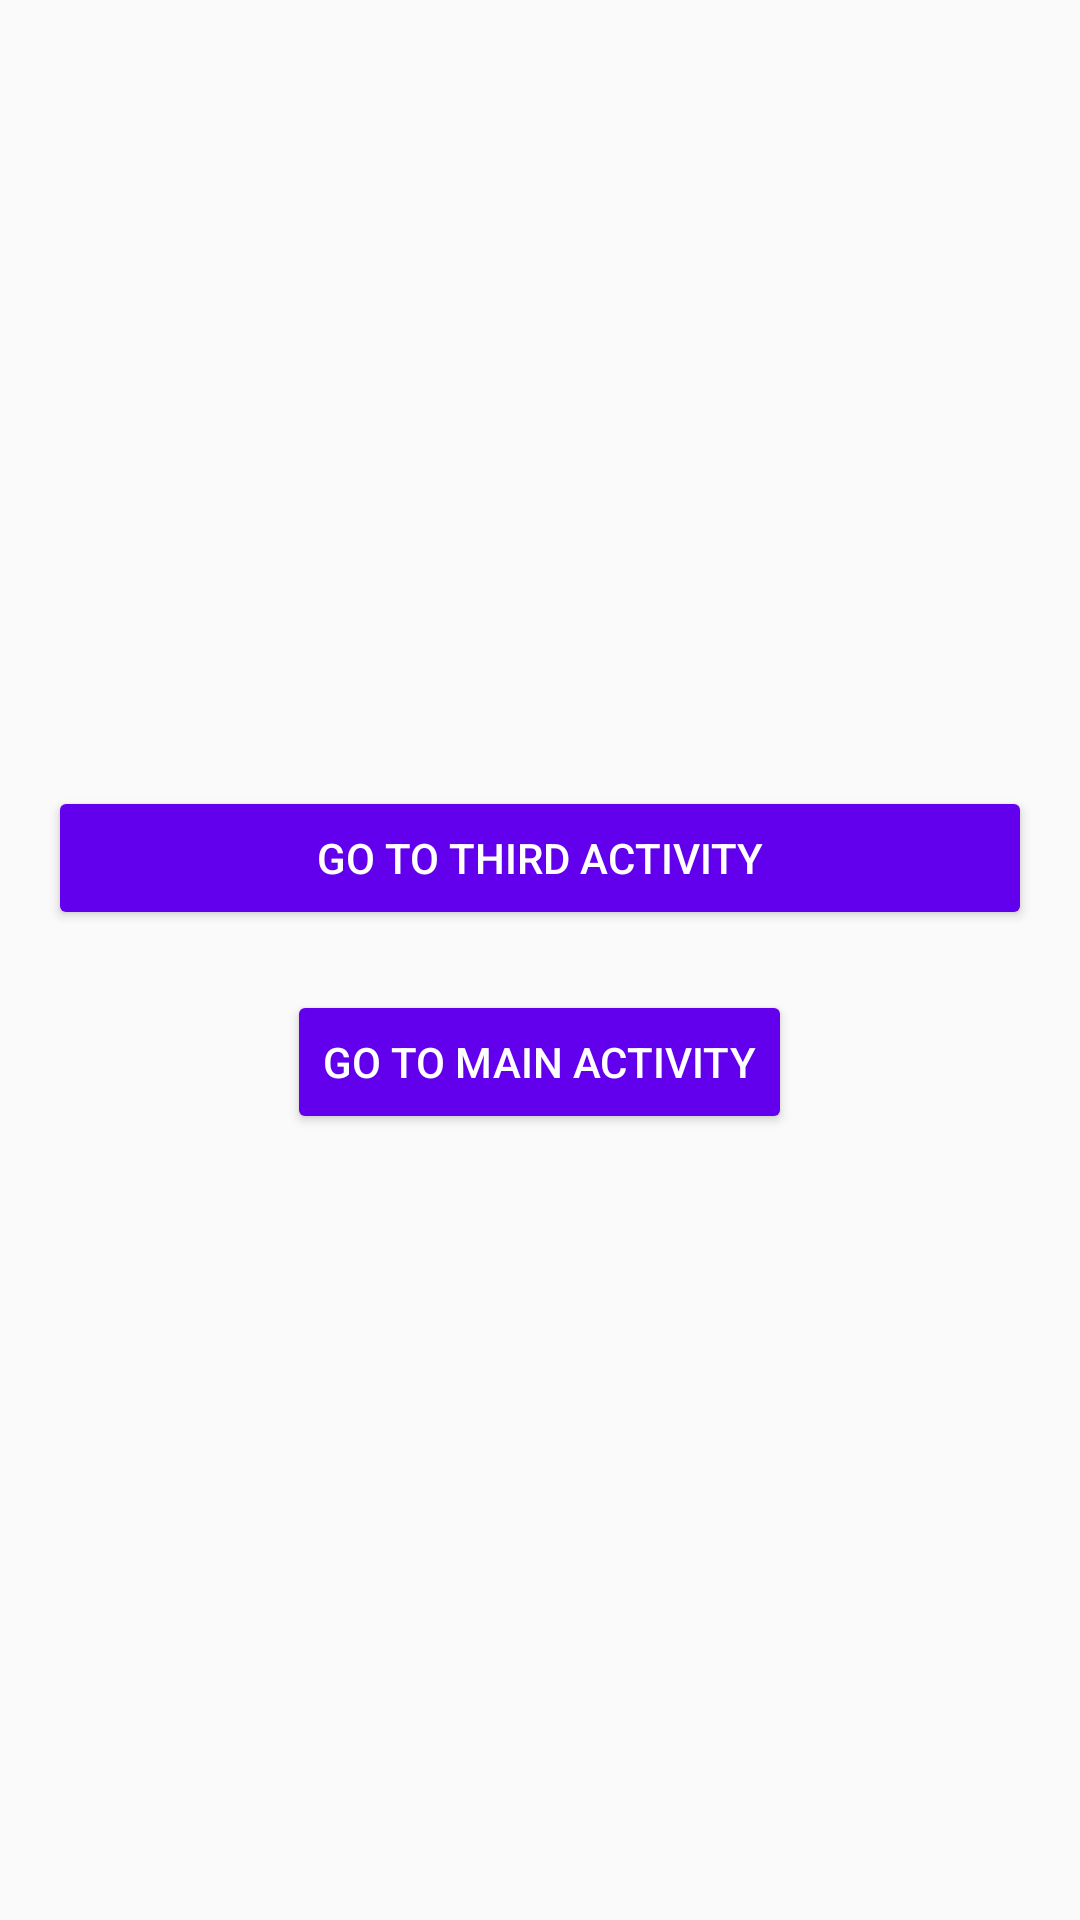

Here is an Android app screen rendered from its layout file. Give the layout XML and the strings, colors and styles it references.
<!-- AndroidManifest.xml: application theme Theme.AppMiguelEduardo -->
<!-- res/layout/activity_second.xml -->
<?xml version="1.0" encoding="utf-8"?>
<androidx.constraintlayout.widget.ConstraintLayout xmlns:android="http://schemas.android.com/apk/res/android"
    xmlns:app="http://schemas.android.com/apk/res-auto"
    xmlns:tools="http://schemas.android.com/tools"
    android:id="@+id/main"
    android:layout_width="match_parent"
    android:layout_height="match_parent"
    tools:context=".SecondActivity">

    <LinearLayout
        android:layout_width="match_parent"
        android:layout_height="match_parent"
        android:orientation="vertical"
        android:gravity="center"
        android:padding="16dp">

        <Button
            android:id="@+id/btnItem1"
            android:layout_width="match_parent"
            android:layout_height="wrap_content"
            android:text="GO TO THIRD ACTIVITY"
            android:backgroundTint="#6200EE"
            android:textColor="#FFFFFF" />

        <Button
            android:id="@+id/btnBackToMain"
            android:layout_width="wrap_content"
            android:layout_height="wrap_content"
            android:text="GO TO MAIN ACTIVITY"
            android:layout_marginTop="20dp"
            android:backgroundTint="#6200EE"
            android:textColor="#FFFFFF" />

    </LinearLayout>

</androidx.constraintlayout.widget.ConstraintLayout>
<!-- resources referenced by this layout -->
<resources>
  <style name="Theme.AppMiguelEduardo" parent="android:Theme.Material.Light.NoActionBar" />
</resources>
